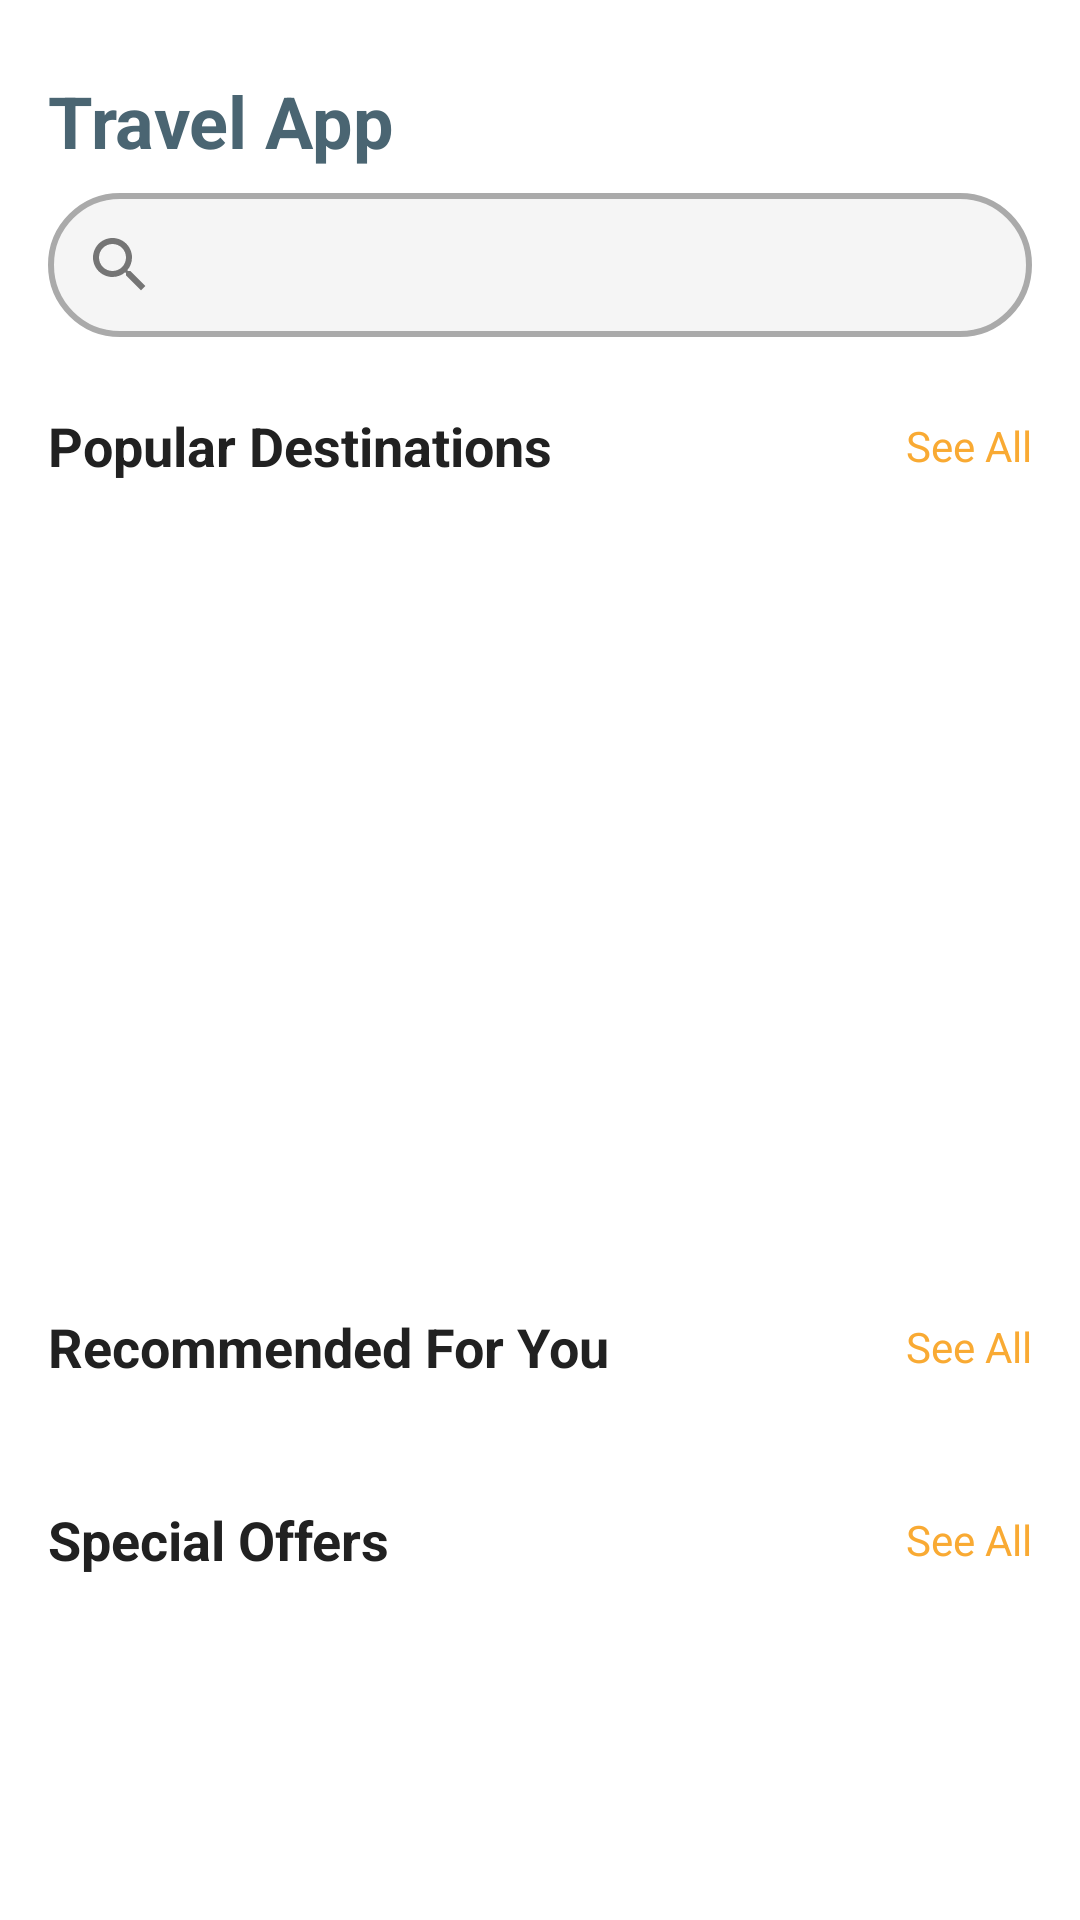

The Android layout XML behind this screen, and the referenced resources:
<!-- AndroidManifest.xml: application theme Theme.TravelApp -->
<!-- res/layout/activityitem.xml -->
<?xml version="1.0" encoding="utf-8"?>
<androidx.core.widget.NestedScrollView xmlns:android="http://schemas.android.com/apk/res/android"
    xmlns:app="http://schemas.android.com/apk/res-auto"
    xmlns:tools="http://schemas.android.com/tools"
    android:layout_width="match_parent"
    android:layout_height="match_parent"
    android:id="@+id/main"
    android:fillViewport="true">

    <androidx.constraintlayout.widget.ConstraintLayout
        android:layout_width="match_parent"
        android:layout_height="wrap_content"
        android:paddingBottom="16dp">

        <TextView
            android:id="@+id/tv_app_name"
            android:layout_width="wrap_content"
            android:layout_height="wrap_content"
            android:layout_marginStart="16dp"
            android:layout_marginTop="24dp"
            android:text="@string/app_name"
            android:textColor="@color/primary"
            android:textSize="24sp"
            android:textStyle="bold"
            app:layout_constraintStart_toStartOf="parent"
            app:layout_constraintTop_toTopOf="parent" />

        <androidx.appcompat.widget.SearchView
            android:id="@+id/search_view"
            android:layout_width="0dp"
            android:layout_height="48dp"
            android:layout_marginStart="16dp"
            android:layout_marginTop="8dp"
            android:layout_marginEnd="16dp"
            android:background="@drawable/search_background"
            android:iconifiedByDefault="false"
            android:queryHint="@string/search_hint"
            app:layout_constraintEnd_toEndOf="parent"
            app:layout_constraintHorizontal_bias="1.0"
            app:layout_constraintStart_toStartOf="parent"
            app:layout_constraintTop_toBottomOf="@+id/tv_app_name"
            app:queryBackground="@android:color/transparent"
            app:searchIcon="@drawable/ic_search" />

        <TextView
            android:id="@+id/tv_popular_destinations"
            android:layout_width="wrap_content"
            android:layout_height="wrap_content"
            android:layout_marginStart="16dp"
            android:layout_marginTop="24dp"
            android:text="@string/popular_destinations"
            android:textColor="@color/text_primary"
            android:textSize="18sp"
            android:textStyle="bold"
            app:layout_constraintStart_toStartOf="parent"
            app:layout_constraintTop_toBottomOf="@+id/search_view" />

        <TextView
            android:id="@+id/tv_see_all_popular"
            android:layout_width="wrap_content"
            android:layout_height="wrap_content"
            android:layout_marginEnd="16dp"
            android:text="@string/see_all"
            android:textColor="@color/accent"
            android:textSize="14sp"
            app:layout_constraintBottom_toBottomOf="@+id/tv_popular_destinations"
            app:layout_constraintEnd_toEndOf="parent"
            app:layout_constraintTop_toTopOf="@+id/tv_popular_destinations" />

        <TextView
            android:id="@+id/tv_recommended"
            android:layout_width="wrap_content"
            android:layout_height="wrap_content"
            android:layout_marginStart="16dp"
            android:layout_marginTop="24dp"
            android:text="@string/recommended_for_you"
            android:textColor="@color/text_primary"
            android:textSize="18sp"
            android:textStyle="bold"
            app:layout_constraintStart_toStartOf="parent"
            app:layout_constraintTop_toBottomOf="@+id/rv_popular_destinations" />

        <androidx.recyclerview.widget.RecyclerView
            android:id="@+id/rv_popular_destinations"
            android:layout_width="match_parent"
            android:layout_height="220dp"
            android:layout_marginTop="32dp"
            android:clipToPadding="false"
            android:orientation="horizontal"
            android:paddingStart="16dp"
            android:paddingEnd="16dp"
            app:layoutManager="androidx.recyclerview.widget.LinearLayoutManager"
            app:layout_constraintEnd_toEndOf="parent"
            app:layout_constraintHorizontal_bias="0.0"
            app:layout_constraintStart_toStartOf="parent"
            app:layout_constraintTop_toBottomOf="@+id/tv_popular_destinations"
            tools:listitem="@layout/itemdestinationlarge" />

        <TextView
            android:id="@+id/tv_see_all_recommended"
            android:layout_width="wrap_content"
            android:layout_height="wrap_content"
            android:layout_marginEnd="16dp"
            android:text="@string/see_all"
            android:textColor="@color/accent"
            android:textSize="14sp"
            app:layout_constraintBottom_toBottomOf="@+id/tv_recommended"
            app:layout_constraintEnd_toEndOf="parent"
            app:layout_constraintTop_toTopOf="@+id/tv_recommended" />

        <androidx.recyclerview.widget.RecyclerView
            android:id="@+id/recyclerView"
            android:layout_width="match_parent"
            android:layout_height="wrap_content"
            android:layout_marginTop="16dp"
            android:clipToPadding="false"
            android:paddingStart="16dp"
            android:paddingEnd="16dp"
            app:layoutManager="androidx.recyclerview.widget.LinearLayoutManager"

            app:layout_constraintHorizontal_bias="0.0"
            app:layout_constraintTop_toBottomOf="@+id/tv_recommended"
            app:layout_constraintStart_toStartOf="parent"
            app:layout_constraintEnd_toEndOf="parent"
            android:orientation="horizontal"
            tools:listitem="@layout/itemdestination_small" />


        <TextView
            android:id="@+id/tv_special_offers"
            android:layout_width="wrap_content"
            android:layout_height="wrap_content"
            android:layout_marginStart="16dp"
            android:layout_marginTop="24dp"
            android:text="@string/special_offers"
            android:textColor="@color/text_primary"
            android:textSize="18sp"
            android:textStyle="bold"
            app:layout_constraintStart_toStartOf="parent"
            app:layout_constraintTop_toBottomOf="@+id/recyclerView" />

        <TextView
            android:id="@+id/tv_see_all_offers"
            android:layout_width="wrap_content"
            android:layout_height="wrap_content"
            android:layout_marginEnd="16dp"
            android:text="@string/see_all"
            android:textColor="@color/accent"
            android:textSize="14sp"
            app:layout_constraintBottom_toBottomOf="@+id/tv_special_offers"
            app:layout_constraintEnd_toEndOf="parent"
            app:layout_constraintTop_toTopOf="@+id/tv_special_offers" />

        <androidx.recyclerview.widget.RecyclerView
            android:id="@+id/rv_special_offers"
            android:layout_width="match_parent"
            android:layout_height="wrap_content"
            android:layout_marginTop="16dp"
            android:clipToPadding="false"
            android:orientation="vertical"
            android:paddingStart="16dp"
            android:paddingEnd="16dp"
            app:layoutManager="androidx.recyclerview.widget.LinearLayoutManager"
            app:layout_constraintEnd_toEndOf="parent"
            app:layout_constraintStart_toStartOf="parent"
            app:layout_constraintTop_toBottomOf="@+id/tv_special_offers"
            tools:listitem="@layout/item_special_offer" />

    </androidx.constraintlayout.widget.ConstraintLayout>
</androidx.core.widget.NestedScrollView>
<!-- res/layout/itemdestinationlarge.xml (included above) -->
<?xml version="1.0" encoding="utf-8"?>
<com.google.android.material.card.MaterialCardView xmlns:android="http://schemas.android.com/apk/res/android"
    xmlns:app="http://schemas.android.com/apk/res-auto"
    xmlns:tools="http://schemas.android.com/tools"
    android:layout_width="280dp"
    android:layout_height="200dp"
    android:layout_marginEnd="16dp"
    app:cardCornerRadius="16dp"
    app:cardElevation="4dp">

    <androidx.constraintlayout.widget.ConstraintLayout
        android:layout_width="match_parent"
        android:layout_height="match_parent">

        <ImageView
            android:id="@+id/iv_destination"
            android:layout_width="match_parent"
            android:layout_height="match_parent"
            android:contentDescription="Destination image"
            android:scaleType="centerCrop"
            tools:src="@drawable/tajmahal" />

        <View
            android:layout_width="match_parent"
            android:layout_height="match_parent"
            android:background="@drawable/gradient_overlay" />

        <TextView
            android:id="@+id/tv_destination_name"
            android:layout_width="wrap_content"
            android:layout_height="wrap_content"
            android:layout_marginStart="16dp"
            android:layout_marginBottom="8dp"
            android:textColor="@color/white"
            android:textSize="22sp"
            android:textStyle="bold"
            app:layout_constraintBottom_toTopOf="@+id/tv_destination_country"
            app:layout_constraintStart_toStartOf="parent"
            tools:text="Paris" />

        <TextView
            android:id="@+id/tv_destination_country"
            android:layout_width="wrap_content"
            android:layout_height="wrap_content"
            android:layout_marginStart="16dp"
            android:layout_marginBottom="16dp"
            android:textColor="@color/white"
            android:textSize="14sp"
            app:layout_constraintBottom_toBottomOf="parent"
            app:layout_constraintStart_toStartOf="parent"
            tools:text="France" />

        <LinearLayout
            android:layout_width="wrap_content"
            android:layout_height="wrap_content"
            android:layout_marginEnd="16dp"
            android:layout_marginBottom="16dp"
            android:background="@drawable/rating_background"
            android:gravity="center_vertical"
            android:orientation="horizontal"
            android:paddingStart="8dp"
            android:paddingTop="4dp"
            android:paddingEnd="8dp"
            android:paddingBottom="4dp"
            app:layout_constraintBottom_toBottomOf="parent"
            app:layout_constraintEnd_toEndOf="parent">

            <ImageView
                android:layout_width="16dp"
                android:layout_height="16dp"
                android:contentDescription="Rating star"
                android:src="@drawable/ic_star" />

            <TextView
                android:id="@+id/tv_rating"
                android:layout_width="wrap_content"
                android:layout_height="wrap_content"
                android:layout_marginStart="4dp"
                android:textColor="@color/white"
                android:textSize="12sp"
                android:textStyle="bold"
                tools:text="4.8" />
        </LinearLayout>

    </androidx.constraintlayout.widget.ConstraintLayout>
</com.google.android.material.card.MaterialCardView>
<!-- res/layout/itemdestination_small.xml (included above) -->
<?xml version="1.0" encoding="utf-8"?>
<com.google.android.material.card.MaterialCardView xmlns:android="http://schemas.android.com/apk/res/android"
    xmlns:app="http://schemas.android.com/apk/res-auto"
    xmlns:tools="http://schemas.android.com/tools"
    android:layout_width="160dp"
    android:layout_height="200dp"
    android:layout_marginEnd="16dp"
    app:cardCornerRadius="16dp"
    app:cardElevation="4dp">

    <androidx.constraintlayout.widget.ConstraintLayout
        android:layout_width="match_parent"
        android:layout_height="match_parent">

        
        <ImageView
            android:id="@+id/ivDestination"
            android:layout_width="match_parent"
            android:layout_height="120dp"
            android:contentDescription="Destination image"
            android:scaleType="centerCrop"
            app:layout_constraintEnd_toEndOf="parent"
            app:layout_constraintStart_toStartOf="parent"
            app:layout_constraintTop_toTopOf="parent"
            android:src="@drawable/tajmahal"
            />

        
        <TextView
            android:id="@+id/tv_destination_name"
            android:layout_width="wrap_content"
            android:layout_height="wrap_content"
            android:layout_marginStart="12dp"
            android:layout_marginTop="8dp"
            android:textColor="@color/text_primary"
            android:textSize="16sp"
            android:textStyle="bold"
            app:layout_constraintStart_toStartOf="parent"
            app:layout_constraintTop_toBottomOf="@id/ivDestination"
            android:text="Taj Mahal" />

        
        <TextView
            android:id="@+id/tv_destination_state"
            android:layout_width="wrap_content"
            android:layout_height="wrap_content"
            android:layout_marginStart="12dp"
            android:layout_marginTop="4dp"
            android:textColor="@color/text_secondary"
            android:textSize="12sp"
            app:layout_constraintStart_toStartOf="parent"
            app:layout_constraintTop_toBottomOf="@id/tv_destination_name"
            android:text="Agra" />

        
        <LinearLayout
            android:layout_width="wrap_content"
            android:layout_height="wrap_content"
            android:layout_marginStart="12dp"
            android:layout_marginBottom="12dp"
            android:gravity="center_vertical"
            android:orientation="horizontal"
            app:layout_constraintBottom_toBottomOf="parent"
            app:layout_constraintStart_toStartOf="parent">

            <ImageView
                android:layout_width="14dp"
                android:layout_height="14dp"
                android:contentDescription="Rating star"
                android:src="@drawable/ic_star" />

            <TextView
                android:id="@+id/tv_rating"
                android:layout_width="wrap_content"
                android:layout_height="wrap_content"
                android:layout_marginStart="4dp"
                android:textColor="@color/text_primary"
                android:textSize="12sp"
                android:textStyle="bold"
                android:text="4.8" />
        </LinearLayout>

    </androidx.constraintlayout.widget.ConstraintLayout>
</com.google.android.material.card.MaterialCardView>
<!-- res/layout/item_special_offer.xml (included above) -->
<?xml version="1.0" encoding="utf-8"?>
<com.google.android.material.card.MaterialCardView xmlns:android="http://schemas.android.com/apk/res/android"
    xmlns:app="http://schemas.android.com/apk/res-auto"
    xmlns:tools="http://schemas.android.com/tools"
    android:layout_width="match_parent"
    android:layout_height="wrap_content"
    android:layout_marginBottom="16dp"
    app:cardCornerRadius="16dp"
    app:cardElevation="4dp">

    <androidx.constraintlayout.widget.ConstraintLayout
        android:layout_width="match_parent"
        android:layout_height="wrap_content">

        <ImageView
            android:id="@+id/iv_destination"
            android:layout_width="120dp"
            android:layout_height="120dp"
            android:contentDescription="Destination image"
            android:scaleType="centerCrop"
            app:layout_constraintBottom_toBottomOf="parent"
            app:layout_constraintStart_toStartOf="parent"
            app:layout_constraintTop_toTopOf="parent"
            tools:src="@tools:sample/backgrounds/scenic" />

        <TextView
            android:id="@+id/tv_destination_name"
            android:layout_width="0dp"
            android:layout_height="wrap_content"
            android:layout_marginStart="16dp"
            android:layout_marginTop="16dp"
            android:layout_marginEnd="16dp"
            android:textColor="@color/text_primary"
            android:textSize="18sp"
            android:textStyle="bold"
            app:layout_constraintEnd_toEndOf="parent"
            app:layout_constraintStart_toEndOf="@+id/iv_destination"
            app:layout_constraintTop_toTopOf="parent"
            tools:text="Tokyo" />

        <TextView
            android:id="@+id/tv_destination_country"
            android:layout_width="0dp"
            android:layout_height="wrap_content"
            android:layout_marginStart="16dp"
            android:layout_marginTop="4dp"
            android:layout_marginEnd="16dp"
            android:textColor="@color/text_secondary"
            android:textSize="14sp"
            app:layout_constraintEnd_toEndOf="parent"
            app:layout_constraintStart_toEndOf="@+id/iv_destination"
            app:layout_constraintTop_toBottomOf="@+id/tv_destination_name"
            tools:text="Japan" />

        <TextView
            android:id="@+id/tv_price"
            android:layout_width="wrap_content"
            android:layout_height="wrap_content"
            android:layout_marginStart="16dp"
            android:layout_marginBottom="16dp"
            android:textColor="@color/accent"
            android:textSize="18sp"
            android:textStyle="bold"
            app:layout_constraintBottom_toBottomOf="parent"
            app:layout_constraintStart_toEndOf="@+id/iv_destination"
            tools:text="$1200" />

        <TextView
            android:id="@+id/tv_days"
            android:layout_width="wrap_content"
            android:layout_height="wrap_content"
            android:layout_marginEnd="16dp"
            android:layout_marginBottom="16dp"
            android:textColor="@color/text_secondary"
            android:textSize="14sp"
            app:layout_constraintBottom_toBottomOf="parent"
            app:layout_constraintEnd_toEndOf="parent"
            tools:text="7 days" />

    </androidx.constraintlayout.widget.ConstraintLayout>
</com.google.android.material.card.MaterialCardView>
<!-- resources referenced by this layout -->
<resources>
  <color name="accent">#F9AA33</color>
  <color name="primary">#4A6572</color>
  <color name="text_primary">#212121</color>
  <color name="text_secondary">#757575</color>
  <color name="white">#FFFFFF</color>
  <!-- drawable gradient_overlay (drawable) -->
  <?xml version="1.0" encoding="utf-8"?>
  <gradient_overlay xmlns:android="http://schemas.android.com/apk/res/android">
  
  </gradient_overlay>
  <!-- drawable ic_search (drawable) -->
  <?xml version="1.0" encoding="utf-8"?>
  <vector xmlns:android="http://schemas.android.com/apk/res/android"
      android:width="24dp"
      android:height="24dp"
      android:viewportWidth="24"
      android:viewportHeight="24"
      android:tint="?attr/colorControlNormal">
  
      <path
          android:fillColor="@android:color/black"
          android:pathData="M15.5,14h-0.79l-0.28,-0.27
              C15.41,12.59 16,11.11 16,9.5
              16,5.91 13.09,3 9.5,3
              5.91,3 3,5.91 3,9.5
              3,13.09 5.91,16 9.5,16
              11.11,16 12.59,15.41 13.73,14.43
              l0.27,0.28v0.79l5,4.99
              L20.49,19l-4.99,-5zm-6,0C7.01,14 5,11.99 5,9.5
              5,7.01 7.01,5 9.5,5
              11.99,5 14,7.01 14,9.5
              14,11.99 11.99,14 9.5,14z"/>
  </vector>
  <!-- drawable ic_star (drawable) -->
  <?xml version="1.0" encoding="utf-8"?>
  <vector xmlns:android="http://schemas.android.com/apk/res/android"
      android:width="24dp"
      android:height="24dp"
      android:viewportWidth="24"
      android:viewportHeight="24">
      <path
          android:fillColor="#FFEB3B"
          android:pathData="M12,17.27L18.18,21l-1.64-7.03L22,9.24l-7.19,-0.61L12,2 9.19,8.63 2,9.24l5.46,4.73L5.82,21z"/>
  </vector>
  <!-- drawable search_background (drawable) -->
  <?xml version="1.0" encoding="utf-8"?>
  <shape xmlns:android="http://schemas.android.com/apk/res/android">
      <solid android:color="@color/light_gray" />
      <corners android:radius="24dp" />
      <stroke
          android:width="2dp"
          android:color="@android:color/darker_gray" />
  </shape>
  <!-- drawable tajmahal: png bitmap (drawable, 74318 bytes) -->
  <string name="app_name">Travel App</string>
  <string name="popular_destinations">Popular Destinations</string>
  <string name="recommended_for_you">Recommended For You</string>
  <string name="search_hint">Search destinations</string>
  <string name="see_all">See All</string>
  <string name="special_offers">Special Offers</string>
  <style name="Theme.TravelApp" parent="Theme.MaterialComponents.DayNight.NoActionBar">
          
          <item name="colorPrimary">@color/primary</item>
          <item name="colorPrimaryVariant">@color/primary_dark</item>
          <item name="colorOnPrimary">@color/white</item>
          
          <item name="colorSecondary">@color/accent</item>
          <item name="colorSecondaryVariant">@color/accent</item>
          <item name="colorOnSecondary">@color/black</item>
          
          <item name="android:statusBarColor">@color/primary_dark</item>
          
          <item name="android:textColorPrimary">@color/text_primary</item>
          <item name="android:textColorSecondary">@color/text_secondary</item>
          
          <item name="android:windowBackground">@color/white</item>
      </style>
  <color name="light_gray">#F5F5F5</color>
  <color name="primary_dark">#344955</color>
  <color name="black">#000000</color>
</resources>
